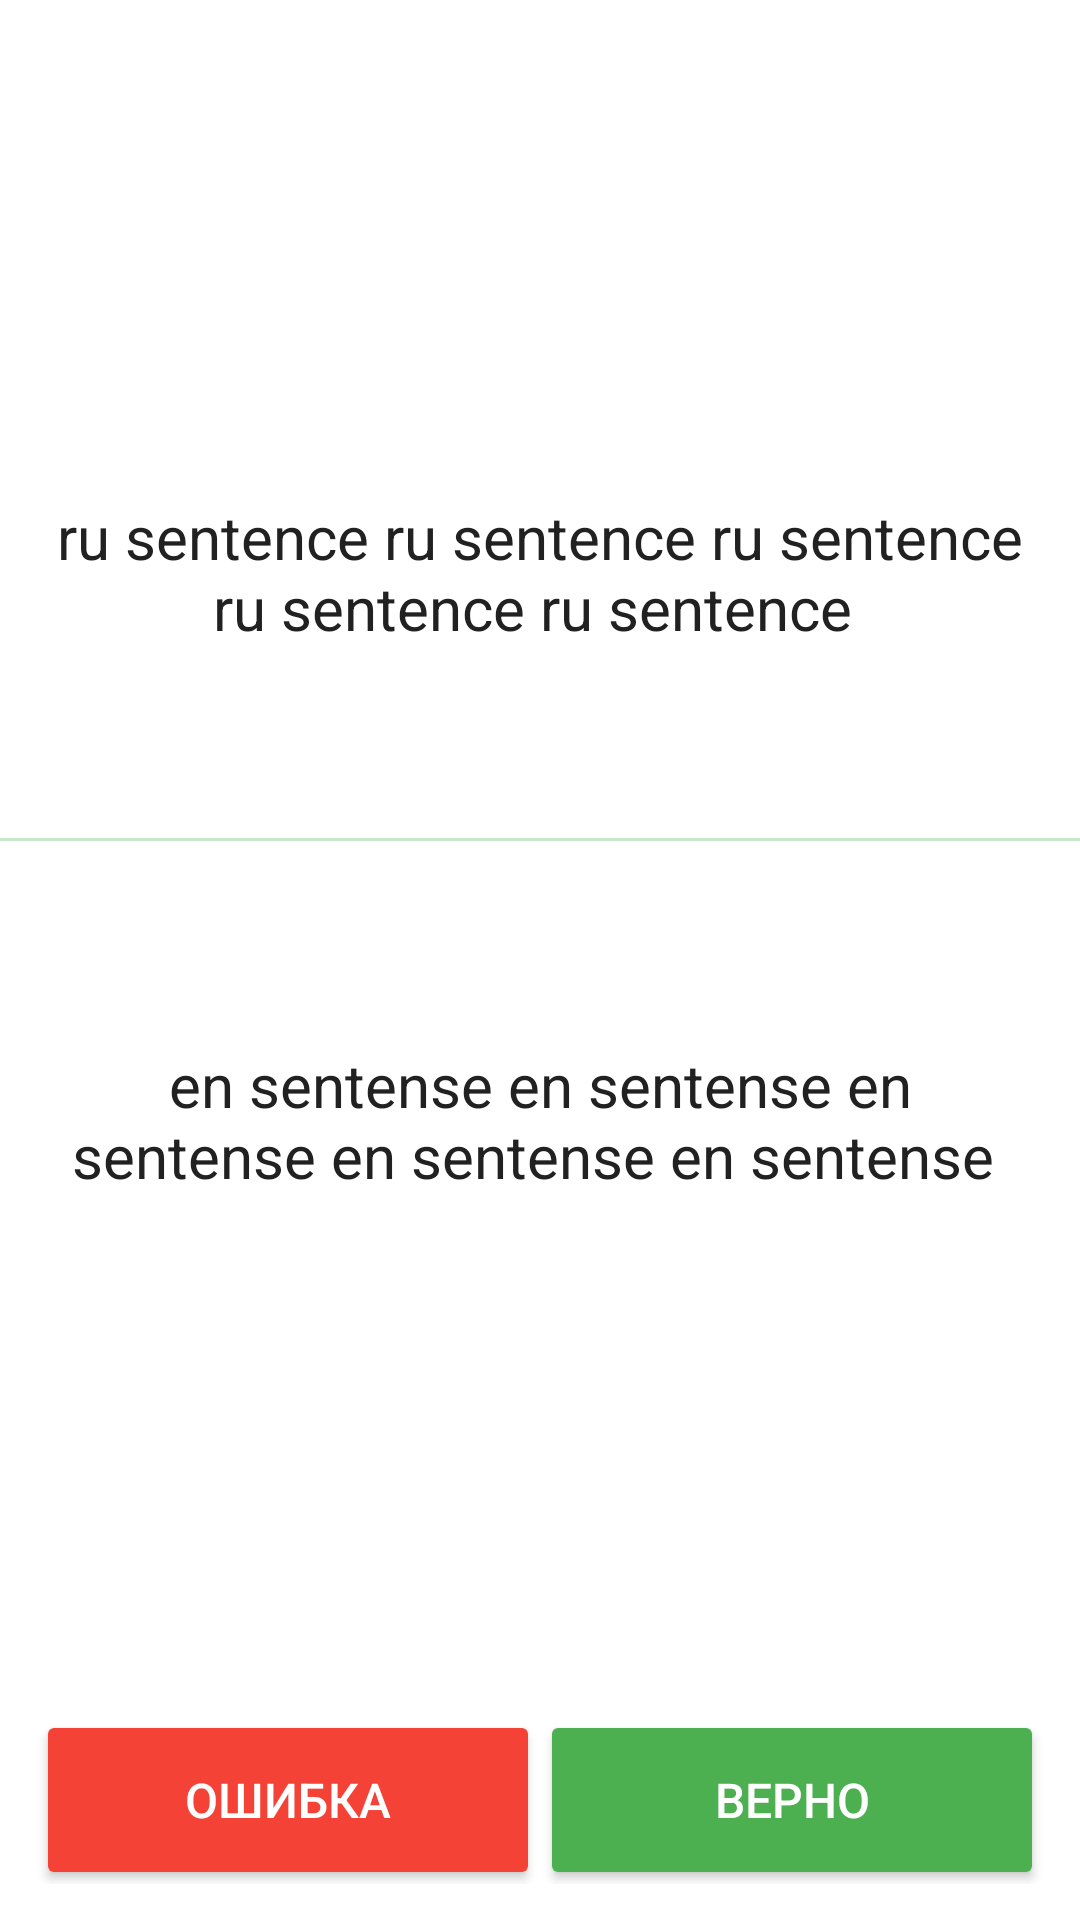

The Android layout XML behind this screen, and the referenced resources:
<!-- AndroidManifest.xml: application theme AppTheme -->
<!-- res/layout/fragment_level_easy.xml -->
<FrameLayout xmlns:android="http://schemas.android.com/apk/res/android"
    android:layout_width="match_parent"
    android:layout_height="match_parent">

    <LinearLayout
        android:layout_width="match_parent"
        android:layout_height="match_parent"
        android:orientation="vertical"
        android:background="@android:color/white">

        <FrameLayout
            android:layout_width="match_parent"
            android:layout_height="0dp"
            android:layout_weight="1">

            <LinearLayout
                android:layout_width="match_parent"
                android:layout_height="match_parent"
                android:divider="@android:color/black"
                android:orientation="vertical">

                <include
                    android:layout_width="match_parent"
                    android:layout_height="0dp"
                    android:layout_weight="3"
                    layout="@layout/level_header"/>

                <ProgressBar
                    style="?android:attr/progressBarStyleHorizontal"
                    android:id="@+id/progressBar"
                    android:layout_width="match_parent"
                    android:layout_height="1dp"
                    android:progressDrawable="@drawable/progress"
                    android:max="@integer/progress_max"/>

                <TextView
                    style="@style/TextLittleBlack"
                    android:id="@+id/result_easy"
                    android:layout_width="match_parent"
                    android:layout_height="0dp"
                    android:layout_weight="2"
                    android:gravity="center"
                    android:text="en sentense en sentense en sentense en sentense en sentense "
                    android:layout_marginLeft="@dimen/activity_horizontal_margin"
                    android:layout_marginRight="@dimen/activity_horizontal_margin"/>

                <FrameLayout
                    android:layout_width="match_parent"
                    android:layout_height="0dp"
                    android:layout_weight="1"/>

            </LinearLayout>

            <RelativeLayout
                android:layout_width="match_parent"
                android:layout_height="match_parent">

                <Button
                    style="@style/MaterialButton"
                    android:id="@+id/message"
                    android:layout_width="wrap_content"
                    android:layout_height="wrap_content"
                    android:background="@drawable/button_green"
                    android:layout_centerVertical="true"
                    android:layout_centerHorizontal="true"
                    android:gravity="center"
                    android:padding="8dp"
                    android:text="+1"
                    android:visibility="gone"/>
            </RelativeLayout>
        </FrameLayout>

        <LinearLayout
            android:layout_width="match_parent"
            android:layout_height="wrap_content"
            android:orientation="horizontal"
            android:layout_margin="12dp">

            <Button
                style="@style/MaterialButton"
                android:id="@+id/answer_false"
                android:layout_width="0dp"
                android:layout_height="wrap_content"
                android:layout_weight="1"
                android:background="@drawable/button_red_clickable"
                android:layout_margin="4dp"
                android:text="ОШИБКА"/>

            <Button
                style="@style/MaterialButton"
                android:id="@+id/button2OK"
                android:layout_width="0dp"
                android:layout_height="wrap_content"
                android:layout_weight="1"
                android:background="@drawable/button_green_clickable"
                android:layout_margin="4dp"
                android:text="ВЕРНО" />
        </LinearLayout>
    </LinearLayout>

    <include
        android:id="@+id/welcome"
        android:visibility="gone"
        layout="@layout/level_welcome"/>

    <FrameLayout
        android:id="@+id/buttonNext"
        android:layout_width="match_parent"
        android:layout_height="match_parent"
        android:visibility="gone"/>
</FrameLayout>
<!-- res/layout/level_header.xml (included above) -->
<LinearLayout xmlns:android="http://schemas.android.com/apk/res/android"
    android:layout_width="match_parent"
    android:layout_height="match_parent"
    android:orientation="vertical">

    <TextView
        style="@style/TextLittleBlack"
        android:id="@+id/tvScore"
        android:layout_width="match_parent"
        android:layout_height="wrap_content"
        android:layout_weight="1"
        android:paddingRight="12dp"
        android:paddingTop="12dp"
        android:gravity="right"
        android:textColor="@color/material_green"/>

    <TextView
        style="@style/TextLittleBlack"
        android:id="@+id/textView1"
        android:layout_width="match_parent"
        android:layout_height="wrap_content"
        android:layout_weight="2"
        android:gravity="center"
        android:text="ru sentence ru sentence ru sentence ru sentence ru sentence "
        android:layout_marginLeft="@dimen/activity_horizontal_margin"
        android:layout_marginRight="@dimen/activity_horizontal_margin"/>

</LinearLayout>
<!-- res/layout/level_welcome.xml (included above) -->
<?xml version="1.0" encoding="utf-8"?>
<LinearLayout xmlns:android="http://schemas.android.com/apk/res/android"
    android:orientation="vertical"
    android:layout_width="match_parent"
    android:layout_height="match_parent"
    android:background="@android:color/white">

    <LinearLayout
        android:gravity="center"
        android:orientation="vertical"
        android:layout_width="match_parent"
        android:layout_height="0dp"
        android:layout_weight="1">

        <TextView
            style="@style/TextNormal"
            android:layout_width="wrap_content"
            android:layout_height="wrap_content"
            android:layout_margin="@dimen/text_button"
            android:text="@string/title_activity_theory" />

        <Button
            style="@style/MaterialButton"
            android:id="@+id/button_video_lesson"
            android:text="@string/button_video_lesson"
            android:layout_width="@dimen/button_width"
            android:layout_height="wrap_content"
            android:background="@drawable/button_green_clickable"/>

        <TextView
            style="@style/TextNormal"
            android:layout_width="wrap_content"
            android:layout_height="wrap_content"
            android:layout_margin="@dimen/text_button"
            android:text="или" />

        <Button
            style="@style/MaterialButton"
            android:id="@+id/button_theory"
            android:text="@string/button_theory"
            android:layout_width="@dimen/button_width"
            android:layout_height="wrap_content"
            android:background="@drawable/button_green_clickable"/>

    </LinearLayout>

    <Button
        style="@style/MaterialButton"
        android:id="@+id/button_start_lesson"
        android:text="@string/button_start_lesson"
        android:layout_gravity="center_horizontal"
        android:layout_width="@dimen/button_width"
        android:layout_height="wrap_content"
        android:layout_margin="@dimen/activity_vertical_margin"
        android:background="@drawable/button_green_clickable"/>

</LinearLayout>
<!-- resources referenced by this layout -->
<resources>
  <color name="material_green">#4CAF50</color>
  <dimen name="activity_horizontal_margin">16dp</dimen>
  <dimen name="activity_vertical_margin">16dp</dimen>
  <dimen name="button_width">192sp</dimen>
  <dimen name="text_button">20sp</dimen>
  <!-- drawable button_green (drawable) -->
  <?xml version="1.0" encoding="utf-8"?>
  <selector xmlns:android="http://schemas.android.com/apk/res/android">
      <item>
          <shape>
              <solid android:color="@color/material_green"/>
              <corners android:radius="2dp" />
          </shape>
      </item>
  </selector>
  <!-- drawable button_green_clickable (drawable) -->
  <?xml version="1.0" encoding="utf-8"?>
  <selector xmlns:android="http://schemas.android.com/apk/res/android" >
      <item android:drawable="@drawable/button_green_pressed"  android:state_pressed="true"/>
      <item android:drawable="@drawable/button_green" android:state_pressed="false" android:state_selected="true"/>
      <item android:drawable="@drawable/button_green"          android:state_pressed="false" android:state_selected="false"/>
  </selector>
  <!-- drawable button_red_clickable (drawable) -->
  <?xml version="1.0" encoding="utf-8"?>
  <selector xmlns:android="http://schemas.android.com/apk/res/android" >
      <item android:drawable="@drawable/button_red_pressed"  android:state_pressed="true"/>
      <item android:drawable="@drawable/button_red" android:state_pressed="false" android:state_selected="true"/>
      <item android:drawable="@drawable/button_red"          android:state_pressed="false" android:state_selected="false"/>
  </selector>
  <integer name="progress_max">16</integer>
  <string name="button_start_lesson">Начать урок!</string>
  <string name="button_theory">Читать</string>
  <string name="button_video_lesson">Смотреть</string>
  <string name="title_activity_theory">Теория</string>
  <style name="MaterialButton">
          <item name="android:textSize">@dimen/text_normal</item>
          <item name="android:textColor">@android:color/white</item>
      </style>
  <style name="TextLittleBlack">
          <item name="android:textSize">@dimen/text_button</item>
          <item name="android:textColor">@color/material_black</item>
      </style>
  <style name="TextNormal">
          <item name="android:textSize">@dimen/text_normal</item>
      </style>
  <style name="AppTheme" parent="Theme.AppCompat.Light">
          
          <item name="android:actionBarStyle">@style/MyActionBar</item>
  
          
          <item name="actionBarStyle">@style/MyActionBar</item>
      </style>
  <!-- drawable button_green_pressed (drawable) -->
  <?xml version="1.0" encoding="utf-8"?>
  <selector xmlns:android="http://schemas.android.com/apk/res/android">
      <item>
          <shape>
              <solid android:color="@color/material_green_light"/>
              <corners android:radius="2dp" />
          </shape>
      </item>
  </selector>
  <!-- drawable button_red_pressed (drawable) -->
  <?xml version="1.0" encoding="utf-8"?>
  <selector xmlns:android="http://schemas.android.com/apk/res/android">
      <item>
          <shape>
              <solid android:color="@color/material_red_light"/>
              <corners android:radius="2dp" />
          </shape>
      </item>
  </selector>
  <!-- drawable button_red (drawable) -->
  <?xml version="1.0" encoding="utf-8"?>
  <selector xmlns:android="http://schemas.android.com/apk/res/android">
      <item>
          <shape>
              <solid android:color="@color/material_red"/>
              <corners android:radius="2dp" />
          </shape>
      </item>
  </selector>
  <color name="material_green_light">#C8E6C9</color>
  <dimen name="text_normal">16sp</dimen>
  <color name="material_black">#212121</color>
  <style name="MyActionBar" parent="@style/Widget.AppCompat.Light.ActionBar.Solid.Inverse">
          <item name="android:background">@android:color/white</item>
  
          
          <item name="background">@android:color/white</item>
      </style>
  <color name="material_red_light">#FFCDD2</color>
  <color name="material_red">#F44336</color>
</resources>
